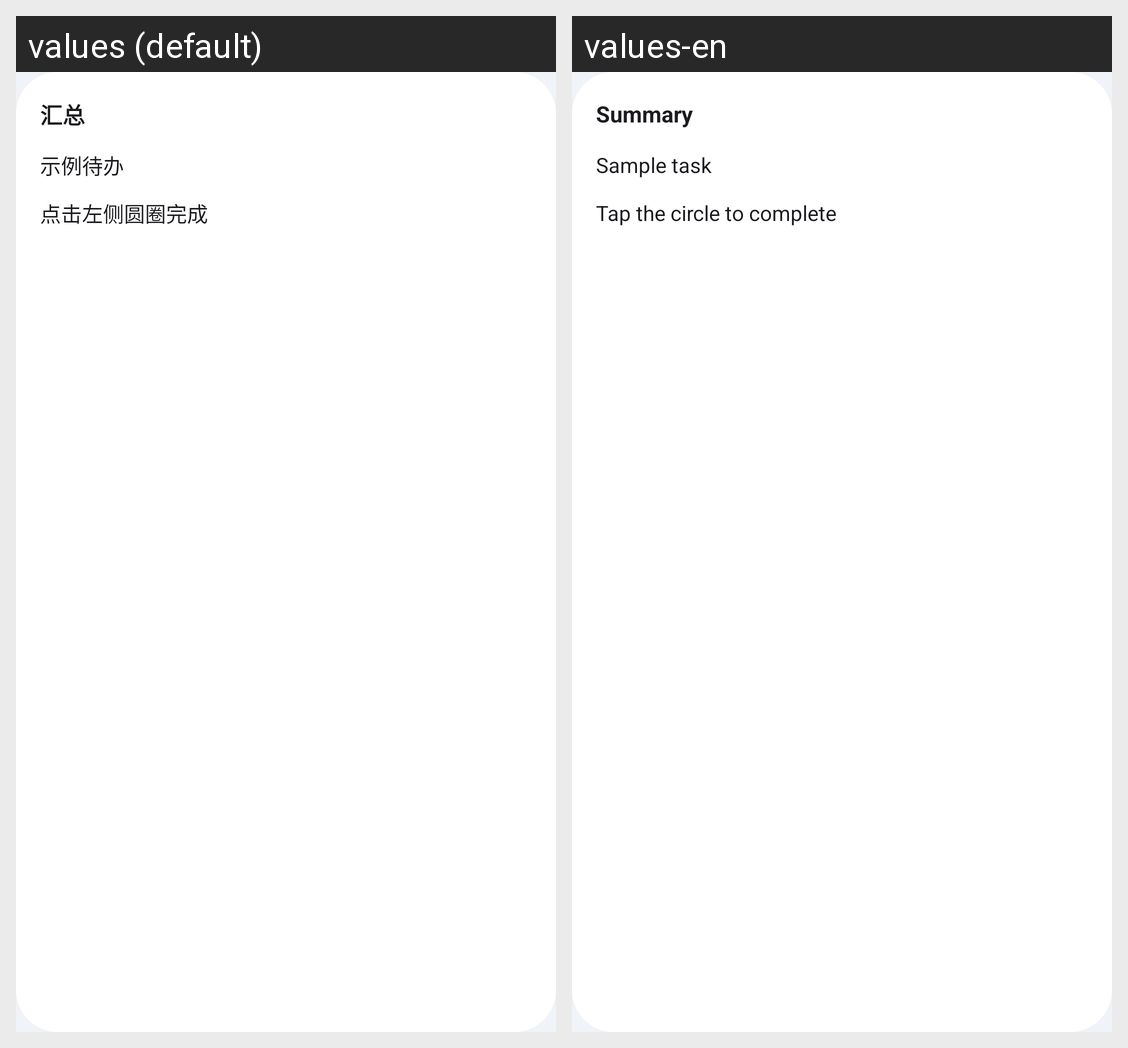

The same Android screen rendered under two of its app's locales, left to right. List the strings drawn on it with the default value and each locale's translation.
Android screen res/layout/widget_preview.xml rendered under 2 locales, left to right: values (default), values-en. Device: Nexus 5 (rendered at 1080×1920; each locale shown at half size, 540×960, under a caption strip naming it); theme Theme.MyApplication.
Strings drawn on this screen, with the default value and each locale's value (text and hints the layout hard-codes, and strings that could not be matched under every locale, appear in the picture but are not listed):

widget_preview_title
  values: 汇总
  values-en: Summary

widget_preview_item_1
  values: 示例待办
  values-en: Sample task

widget_preview_item_2
  values: 点击左侧圆圈完成
  values-en: Tap the circle to complete
